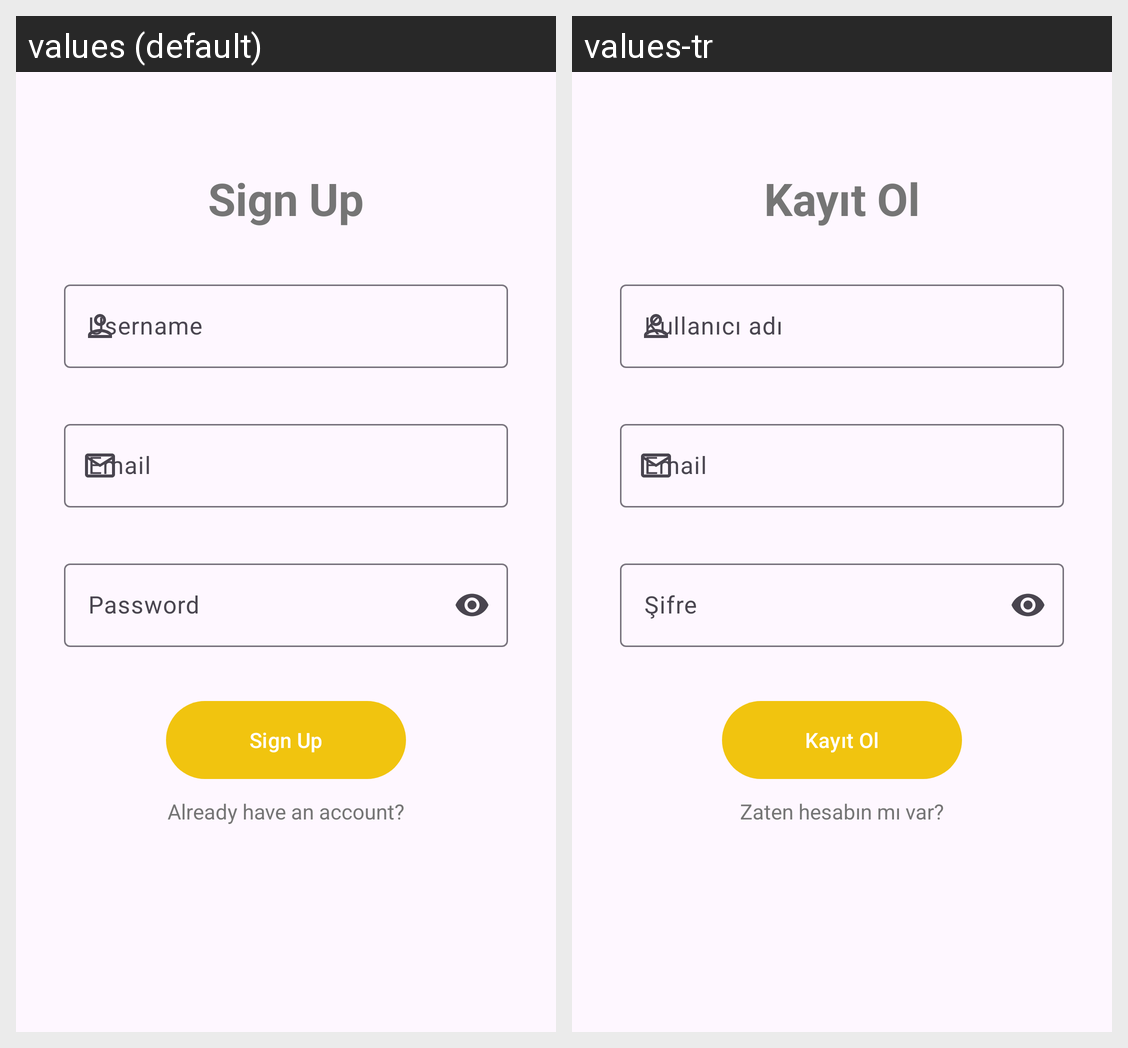

Here is an Android app screen in its default locale and in the app's own translations. Write out the translated-string differences for the strings that appear on this screen.
Android screen res/layout/fragment_register.xml rendered under 2 locales, left to right: values (default), values-tr. Device: Nexus 5 (rendered at 1080×1920; each locale shown at half size, 540×960, under a caption strip naming it); theme Theme.FoodDeliveryApp.
Strings drawn on this screen, with the default value and each locale's value (text and hints the layout hard-codes, and strings that could not be matched under every locale, appear in the picture but are not listed):

sign_up
  values: Sign Up
  values-tr: Kayıt Ol

username
  values: Username
  values-tr: Kullanıcı adı

email
  values: Email
  values-tr: Email

password
  values: Password
  values-tr: Şifre

already_have_an_account
  values: Already have an account?
  values-tr: Zaten hesabın mı var?
